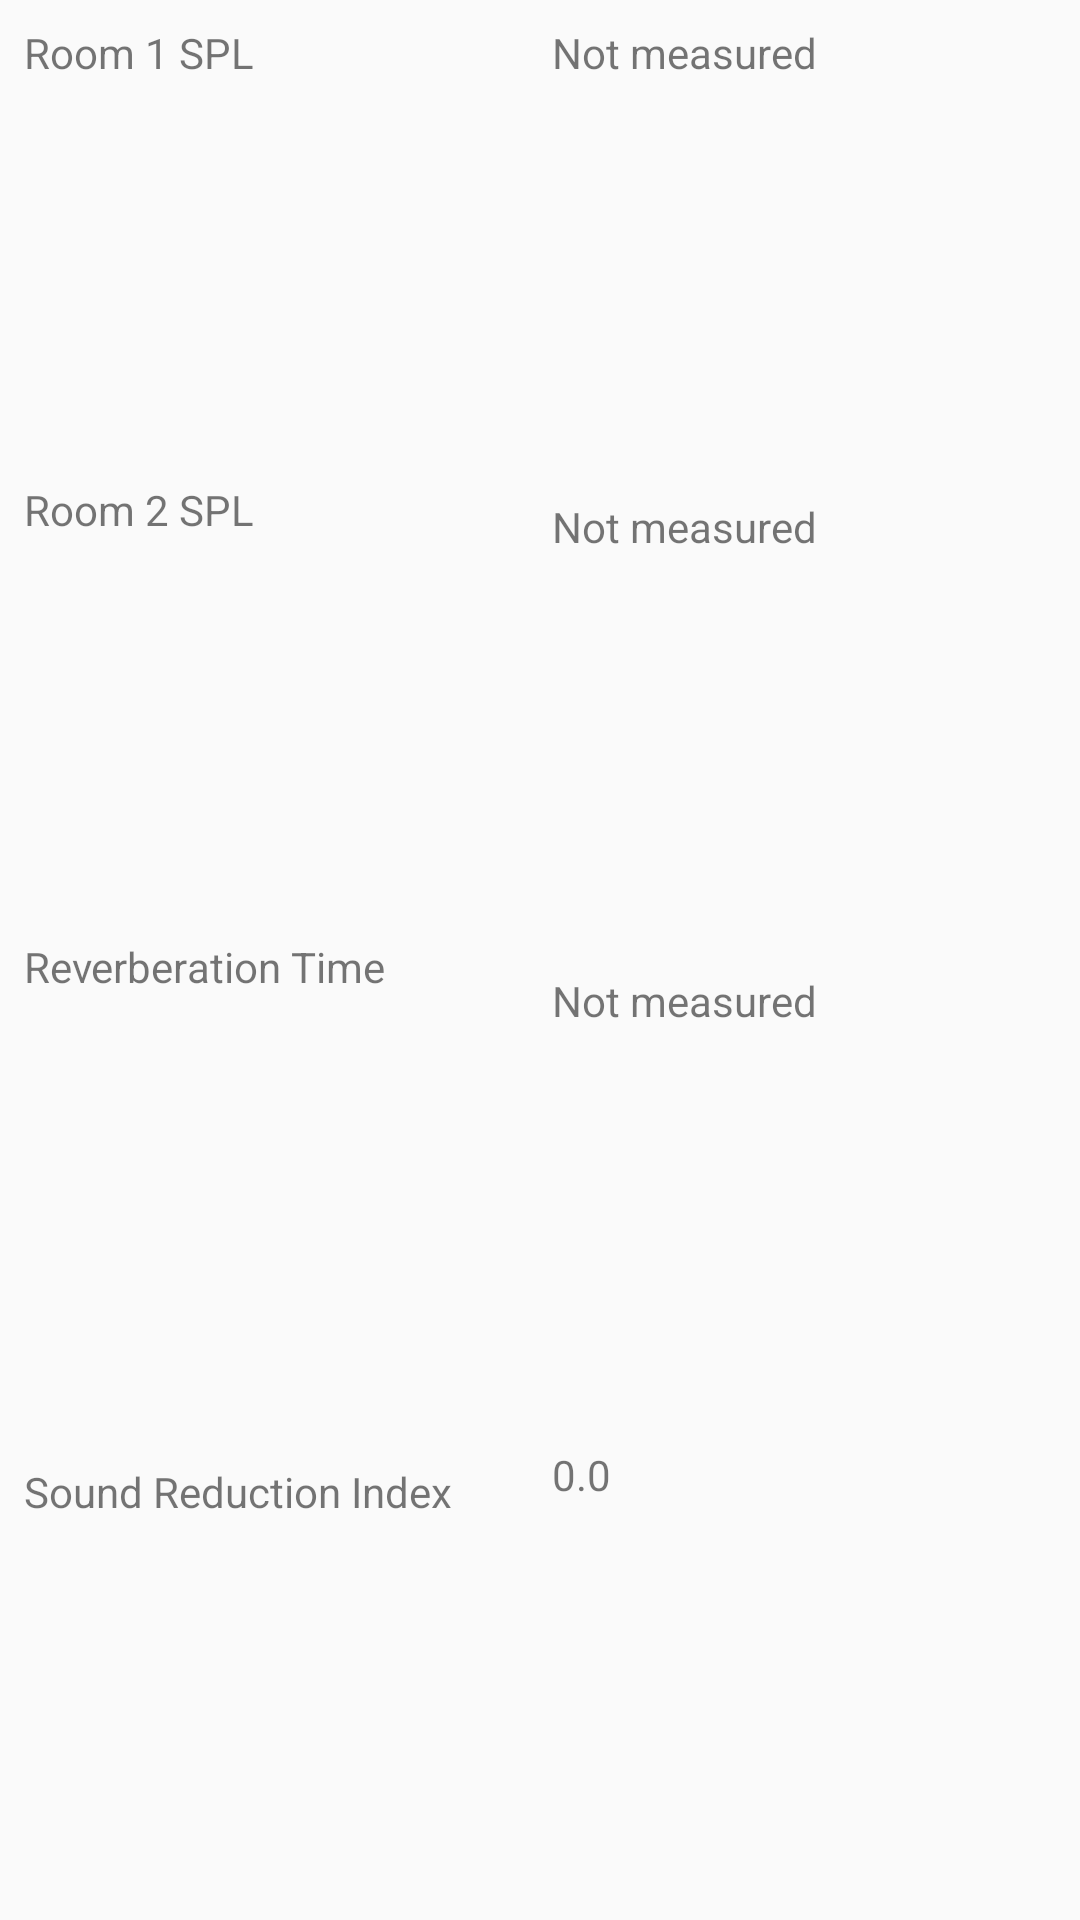

Here is an Android app screen rendered from its layout file. Give the layout XML and the strings, colors and styles it references.
<!-- AndroidManifest.xml: application theme AppTheme -->
<!-- res/layout/short_results.xml -->
<?xml version="1.0" encoding="utf-8"?>
<android.support.constraint.ConstraintLayout xmlns:android="http://schemas.android.com/apk/res/android"
    xmlns:app="http://schemas.android.com/apk/res-auto"
    xmlns:tools="http://schemas.android.com/tools"
    android:layout_width="match_parent"
    android:layout_height="match_parent">

    <TextView
        android:id="@+id/textView16"
        android:layout_width="0dp"
        android:layout_height="0dp"
        android:layout_marginStart="8dp"
        android:layout_marginLeft="8dp"
        android:layout_marginTop="8dp"
        android:layout_marginEnd="8dp"
        android:layout_marginRight="8dp"
        android:layout_marginBottom="8dp"
        android:text="Room 1 SPL"
        app:layout_constraintBottom_toTopOf="@+id/textView18"
        app:layout_constraintEnd_toStartOf="@+id/resultTextSpl1"
        app:layout_constraintStart_toStartOf="parent"
        app:layout_constraintTop_toTopOf="parent" />

    <TextView
        android:id="@+id/resultTextSpl1"
        android:layout_width="0dp"
        android:layout_height="0dp"
        android:layout_marginTop="8dp"
        android:layout_marginEnd="8dp"
        android:layout_marginRight="8dp"
        android:layout_marginBottom="8dp"
        android:text="@string/resultTextSpl1"
        app:layout_constraintBottom_toTopOf="@+id/resultTextSpl2"
        app:layout_constraintEnd_toEndOf="parent"
        app:layout_constraintStart_toEndOf="@+id/textView16"
        app:layout_constraintTop_toTopOf="parent" />

    <TextView
        android:id="@+id/textView18"
        android:layout_width="0dp"
        android:layout_height="0dp"
        android:layout_marginStart="8dp"
        android:layout_marginLeft="8dp"
        android:layout_marginEnd="8dp"
        android:layout_marginRight="8dp"
        android:layout_marginBottom="8dp"
        android:text="Room 2 SPL"
        app:layout_constraintBottom_toTopOf="@+id/textView20"
        app:layout_constraintEnd_toStartOf="@+id/resultTextSpl2"
        app:layout_constraintStart_toStartOf="parent"
        app:layout_constraintTop_toBottomOf="@+id/textView16" />

    <TextView
        android:id="@+id/resultTextSpl2"
        android:layout_width="0dp"
        android:layout_height="0dp"
        android:layout_marginEnd="8dp"
        android:layout_marginRight="8dp"
        android:layout_marginBottom="8dp"
        android:text="@string/resultTextSpl2"
        app:layout_constraintBottom_toTopOf="@+id/resultTextRT"
        app:layout_constraintEnd_toEndOf="parent"
        app:layout_constraintStart_toEndOf="@+id/textView18"
        app:layout_constraintTop_toBottomOf="@+id/resultTextSpl1" />

    <TextView
        android:id="@+id/resultTextCal"
        android:layout_width="0dp"
        android:layout_height="0dp"
        android:layout_marginEnd="8dp"
        android:layout_marginRight="8dp"
        android:layout_marginBottom="8dp"
        android:text="@string/resultTextCal"
        app:layout_constraintBottom_toBottomOf="parent"
        app:layout_constraintEnd_toEndOf="parent"
        app:layout_constraintStart_toEndOf="@+id/textView22"
        app:layout_constraintTop_toBottomOf="@+id/resultTextRT" />

    <TextView
        android:id="@+id/textView22"
        android:layout_width="0dp"
        android:layout_height="0dp"
        android:layout_marginStart="8dp"
        android:layout_marginLeft="8dp"
        android:layout_marginEnd="8dp"
        android:layout_marginRight="8dp"
        android:layout_marginBottom="8dp"
        android:text="Sound Reduction Index"
        app:layout_constraintBottom_toBottomOf="parent"
        app:layout_constraintEnd_toStartOf="@+id/resultTextCal"
        app:layout_constraintStart_toStartOf="parent"
        app:layout_constraintTop_toBottomOf="@+id/textView20" />

    <TextView
        android:id="@+id/textView20"
        android:layout_width="0dp"
        android:layout_height="167dp"
        android:layout_marginStart="8dp"
        android:layout_marginLeft="8dp"
        android:layout_marginEnd="8dp"
        android:layout_marginRight="8dp"
        android:layout_marginBottom="8dp"
        android:text="Reverberation Time"
        app:layout_constraintBottom_toTopOf="@+id/textView22"
        app:layout_constraintEnd_toStartOf="@+id/resultTextRT"
        app:layout_constraintStart_toStartOf="parent"
        app:layout_constraintTop_toBottomOf="@+id/textView18" />

    <TextView
        android:id="@+id/resultTextRT"
        android:layout_width="0dp"
        android:layout_height="0dp"
        android:layout_marginEnd="8dp"
        android:layout_marginRight="8dp"
        android:layout_marginBottom="8dp"
        android:text="@string/resultTextRT"
        app:layout_constraintBottom_toTopOf="@+id/resultTextCal"
        app:layout_constraintEnd_toEndOf="parent"
        app:layout_constraintStart_toEndOf="@+id/textView20"
        app:layout_constraintTop_toBottomOf="@+id/resultTextSpl2" />

</android.support.constraint.ConstraintLayout>
<!-- resources referenced by this layout -->
<resources>
  <string name="resultTextCal">0.0</string>
  <string name="resultTextRT">Not measured</string>
  <string name="resultTextSpl1">Not measured</string>
  <string name="resultTextSpl2">Not measured</string>
  <style name="AppTheme" parent="Theme.AppCompat.Light.DarkActionBar">
          
          <item name="colorPrimary">@color/app_one</item>
          <item name="colorPrimaryDark">@color/app_zero</item>
          <item name="android:backgroundTintMode">@color/app_two</item>
          <item name="colorAccent">@color/colorAccent</item>
  
      </style>
  <color name="app_one">#B30086</color>
  <color name="app_zero">#66004d</color>
  <color name="app_two">#ff33cc</color>
  <color name="colorAccent">#D81B60</color>
</resources>
